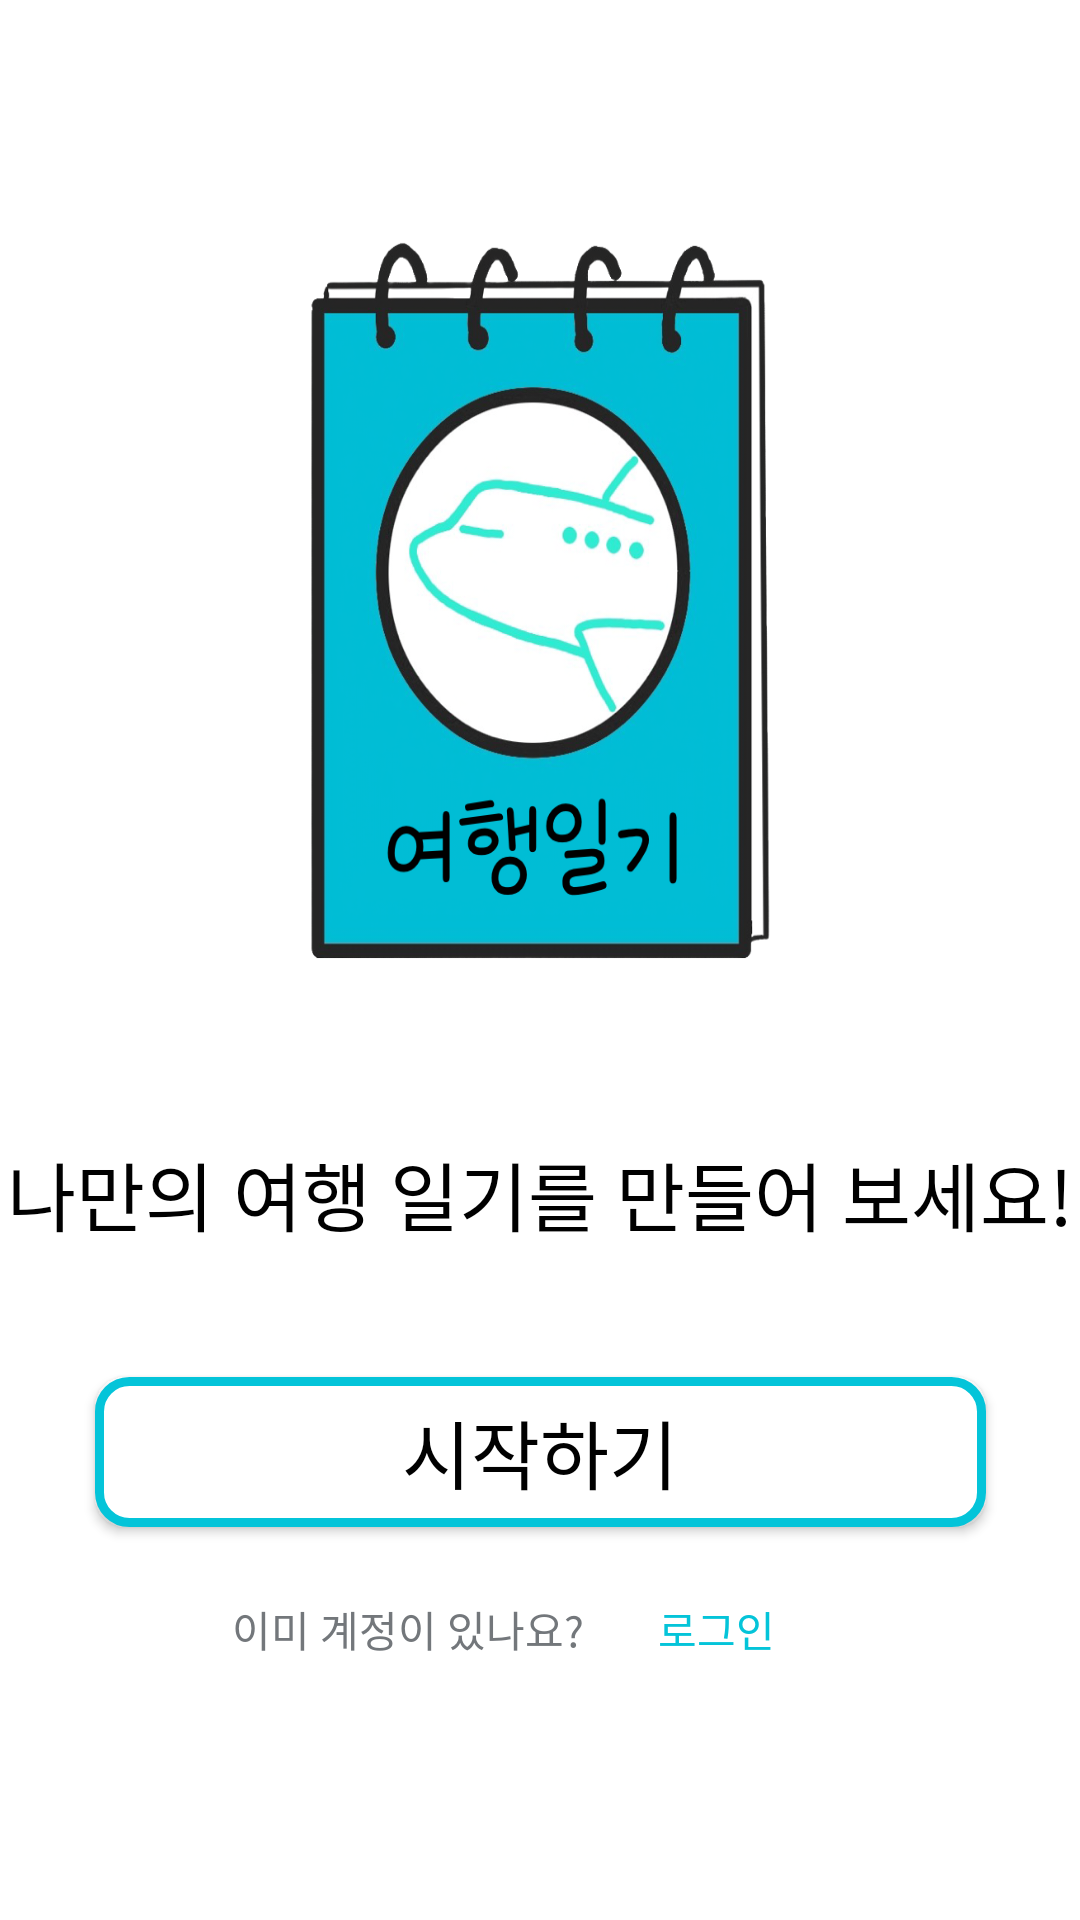

This screen was rendered from an Android layout file. Write that file and the resources it references.
<!-- AndroidManifest.xml: application theme Theme.Design.NoActionBar -->
<!-- res/layout/activity_start_view.xml -->
<?xml version="1.0" encoding="utf-8"?>
<androidx.constraintlayout.widget.ConstraintLayout xmlns:android="http://schemas.android.com/apk/res/android"
    xmlns:app="http://schemas.android.com/apk/res-auto"
    android:layout_width="match_parent"
    android:layout_height="match_parent"
    android:background="@color/white"
    android:orientation="vertical">

    <ImageView
        android:id="@+id/imageView3"
        android:layout_width="154dp"
        android:layout_height="240dp"
        android:layout_marginTop="80dp"
        android:background="@drawable/start"
        android:transitionName="imageTran"
        app:layout_constraintEnd_toEndOf="parent"
        app:layout_constraintStart_toStartOf="parent"
        app:layout_constraintTop_toTopOf="parent" />

    <TextView
        android:id="@+id/textView3"
        android:layout_width="wrap_content"
        android:layout_height="70dp"
        android:layout_marginTop="50dp"
        android:fontFamily="@font/gangwon"
        android:text="@string/startView_message"
        android:textColor="@color/black"
        android:textSize="25sp"
        android:transitionName="conTran"
        app:layout_constraintBottom_toTopOf="@+id/start_btn"
        app:layout_constraintEnd_toEndOf="parent"
        app:layout_constraintStart_toStartOf="parent"
        app:layout_constraintTop_toBottomOf="@+id/imageView3" />

    <Button
        android:id="@+id/start_btn"
        android:layout_width="297dp"
        android:layout_height="0dp"
        android:layout_marginStart="161dp"
        android:layout_marginEnd="161dp"
        android:layout_marginBottom="131dp"
        android:background="@drawable/custom_button2"
        android:fontFamily="@font/gangwon"
        android:text="@string/startView_start"
        android:textColor="@color/black"
        android:textSize="25sp"
        android:transitionName="startTran"
        app:layout_constraintBottom_toBottomOf="parent"
        app:layout_constraintEnd_toEndOf="parent"
        app:layout_constraintStart_toStartOf="parent" />

    <LinearLayout
        android:id="@+id/registerLinear"
        android:layout_width="match_parent"
        android:layout_height="wrap_content"
        android:layout_marginTop="10dp"
        android:layout_marginBottom="73dp"
        android:gravity="center_horizontal"
        android:orientation="horizontal"
        android:transitionName="registerTran"
        app:layout_constraintBottom_toBottomOf="parent"
        app:layout_constraintEnd_toEndOf="parent"
        app:layout_constraintStart_toStartOf="parent"
        app:layout_constraintTop_toBottomOf="@+id/start_btn">

        <TextView
            android:id="@+id/textView6"
            android:layout_width="wrap_content"
            android:layout_height="wrap_content"
            android:text="@string/startView_is"
            android:textColor="@color/text_gray" />

        <Button
            android:id="@+id/startlogin_btn"
            android:layout_width="wrap_content"
            android:layout_height="wrap_content"
            android:background="#00ff0000"
            android:text="@string/login"
            android:textColor="@color/icon" />
    </LinearLayout>
</androidx.constraintlayout.widget.ConstraintLayout>
<!-- resources referenced by this layout -->
<resources>
  <color name="black">#000000</color>
  <color name="icon">#04C4D9</color>
  <color name="text_gray">#73777b</color>
  <color name="white">#FFFFFF</color>
  <!-- drawable custom_button2 (drawable) -->
  <?xml version="1.0" encoding="utf-8"?>
  <selector xmlns:android="http://schemas.android.com/apk/res/android">
      <item>
          <shape android:shape="rectangle">
              <corners android:radius="10dp" />
              <size android:width="200dp" android:height="50dp"/>
              <solid android:color="@android:color/white"/>
              <stroke android:color="#04C4D9"
                  android:width="3dp"/>
          </shape>
      </item>
  </selector>
  <!-- drawable start: jpg bitmap (drawable, 271674 bytes) -->
  <string name="login">로그인</string>
  <string name="startView_is">이미 계정이 있나요?</string>
  <string name="startView_message">나만의 여행 일기를 만들어 보세요!</string>
  <string name="startView_start">시작하기</string>
</resources>
